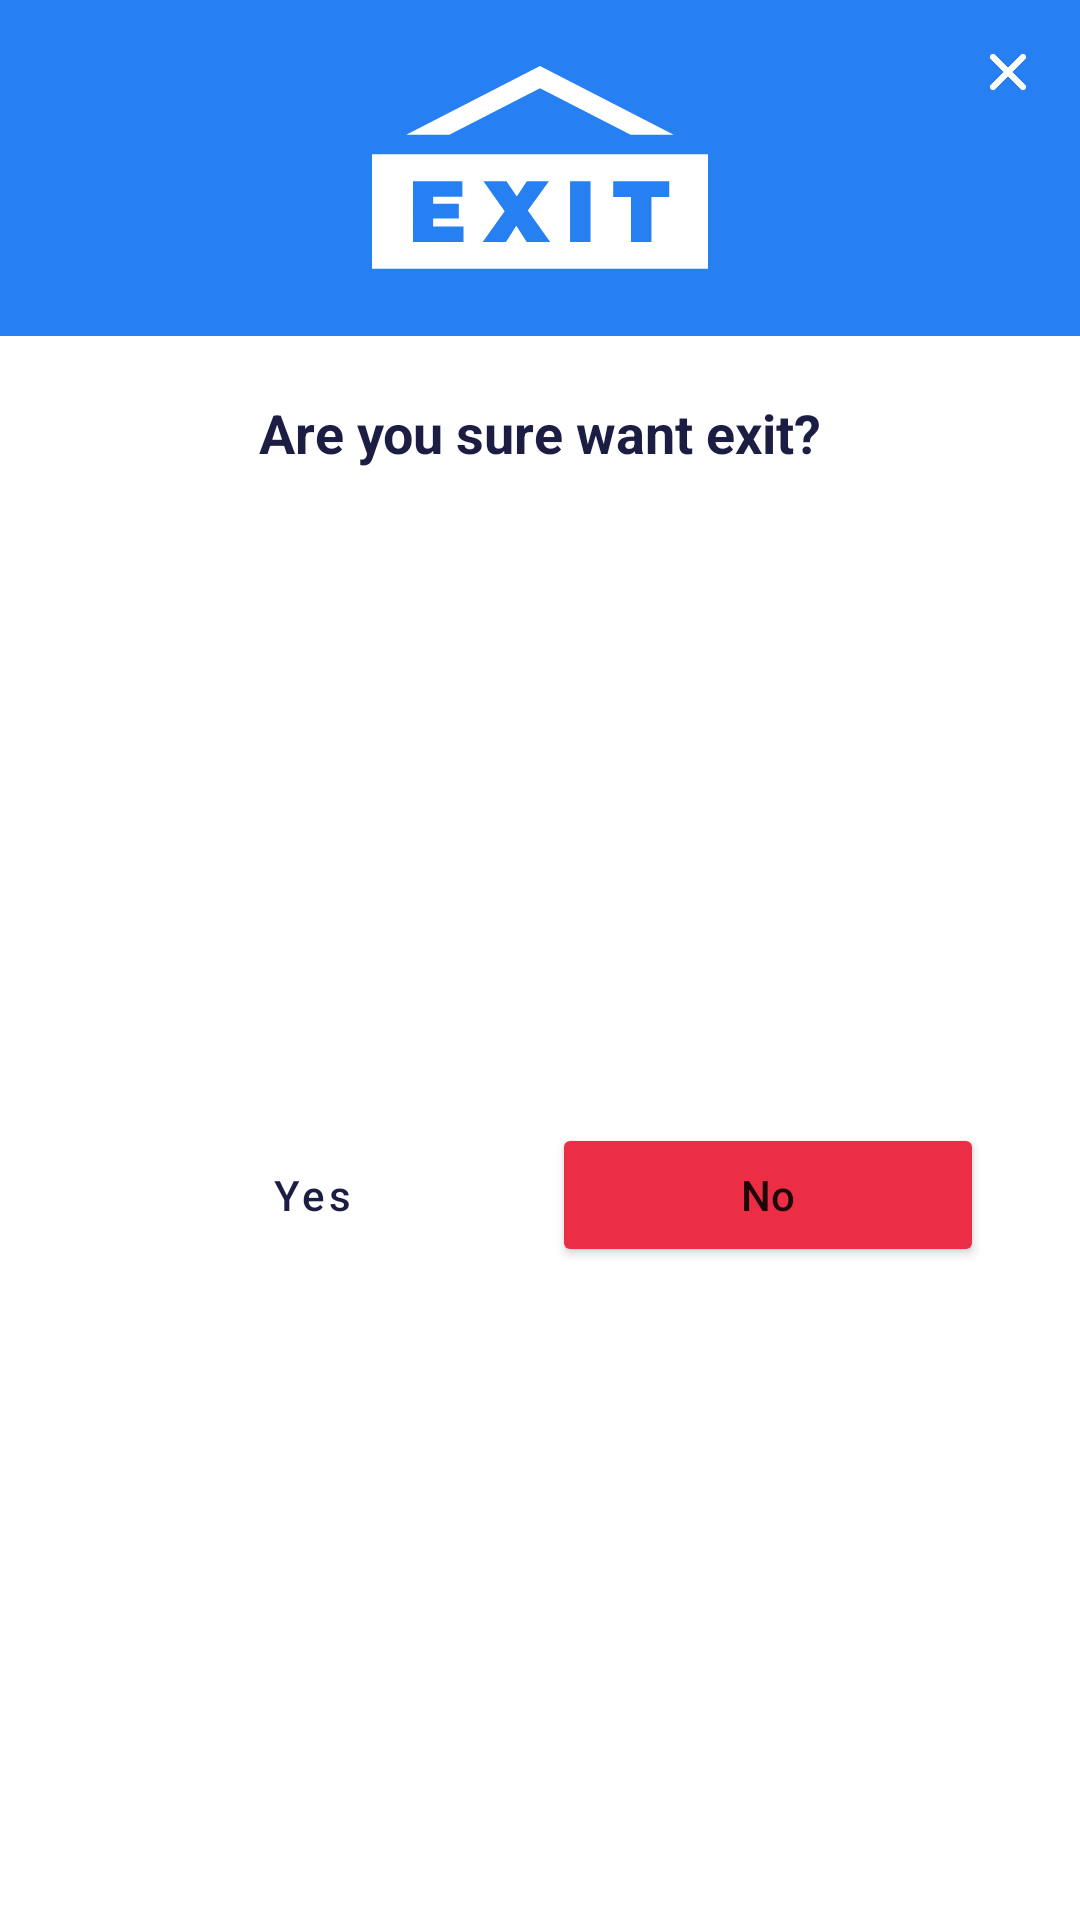

Produce the Android XML layout that renders to this screen, including the resource entries it uses.
<!-- AndroidManifest.xml: application theme Theme.MyCleaner -->
<!-- res/layout/dialog_exit.xml -->
<?xml version="1.0" encoding="utf-8"?>
<androidx.constraintlayout.widget.ConstraintLayout xmlns:android="http://schemas.android.com/apk/res/android"
    xmlns:app="http://schemas.android.com/apk/res-auto"
    xmlns:tools="http://schemas.android.com/tools"
    android:layout_width="match_parent"
    android:layout_height="wrap_content">

    <View
        android:id="@+id/view2"
        android:layout_width="wrap_content"
        android:layout_height="112dp"
        android:background="@color/blue"
        app:layout_constraintEnd_toEndOf="parent"
        app:layout_constraintStart_toStartOf="parent"
        app:layout_constraintTop_toTopOf="parent" />

    <ImageView
        android:id="@+id/imCloseDialog"
        android:layout_width="wrap_content"
        android:layout_height="wrap_content"
        android:layout_marginTop="12dp"
        android:layout_marginEnd="12dp"
        app:layout_constraintEnd_toEndOf="parent"
        app:layout_constraintTop_toTopOf="parent"
        app:srcCompat="@drawable/ic_close_white" />

    <TextView
        android:id="@+id/textView11"
        android:layout_width="wrap_content"
        android:layout_height="wrap_content"
        android:layout_marginTop="20dp"
        android:text="Are you sure want exit?"
        android:textColor="@color/dark_blue"
        android:textSize="18sp"
        android:textStyle="bold"
        app:layout_constraintEnd_toEndOf="parent"
        app:layout_constraintStart_toStartOf="parent"
        app:layout_constraintTop_toBottomOf="@+id/view2" />

    <Button
        android:id="@+id/bYesDialog"
        style="@style/Widget.MaterialComponents.Button.OutlinedButton"
        android:layout_width="144dp"
        android:layout_height="wrap_content"
        android:layout_marginTop="20dp"
        android:layout_marginEnd="4dp"
        android:layout_marginBottom="20dp"
        android:text="Yes"
        android:textAllCaps="false"
        android:textColor="@color/dark_blue"
        app:cornerRadius="30dp"
        app:layout_constraintBottom_toBottomOf="parent"
        app:layout_constraintEnd_toStartOf="@+id/guideline2"
        app:layout_constraintTop_toBottomOf="@+id/textView11"
        app:strokeColor="@color/blue"
        app:strokeWidth="3dp" />

    <Button
        android:id="@+id/bNoDialog"
        android:layout_width="144dp"
        android:layout_height="wrap_content"
        android:layout_marginStart="4dp"
        android:layout_marginTop="20dp"
        android:layout_marginBottom="20dp"
        android:backgroundTint="@color/red"
        android:text="No"
        android:textAllCaps="false"
        app:cornerRadius="30dp"
        app:layout_constraintBottom_toBottomOf="parent"
        app:layout_constraintStart_toStartOf="@+id/guideline2"
        app:layout_constraintTop_toBottomOf="@+id/textView11" />

    <androidx.constraintlayout.widget.Guideline
        android:id="@+id/guideline2"
        android:layout_width="wrap_content"
        android:layout_height="wrap_content"
        android:orientation="vertical"
        app:layout_constraintGuide_percent="0.5" />

    <ImageView
        android:id="@+id/imageView3"
        android:layout_width="wrap_content"
        android:layout_height="wrap_content"
        app:layout_constraintBottom_toBottomOf="@+id/view2"
        app:layout_constraintEnd_toEndOf="@+id/view2"
        app:layout_constraintStart_toStartOf="parent"
        app:layout_constraintTop_toTopOf="parent"
        app:srcCompat="@drawable/ic_exit" />

</androidx.constraintlayout.widget.ConstraintLayout>
<!-- resources referenced by this layout -->
<resources>
  <color name="blue">#2680F2</color>
  <color name="dark_blue">#1C1D43</color>
  <color name="red">#EB2E46</color>
  <!-- drawable ic_close_white (drawable) -->
  <vector xmlns:android="http://schemas.android.com/apk/res/android"
      android:width="24dp"
      android:height="24dp"
      android:viewportWidth="24"
      android:viewportHeight="24">
      <path
          android:fillColor="@color/white"
          android:fillType="evenOdd"
          android:pathData="M13.414,12L17.707,7.707C18.098,7.316 18.098,6.684 17.707,6.293C17.316,5.902 16.684,5.902 16.293,6.293L12,10.586L7.707,6.293C7.316,5.902 6.684,5.902 6.293,6.293C5.902,6.684 5.902,7.316 6.293,7.707L10.586,12L6.293,16.293C5.902,16.684 5.902,17.316 6.293,17.707C6.488,17.902 6.744,18 7,18C7.256,18 7.512,17.902 7.707,17.707L12,13.414L16.293,17.707C16.488,17.902 16.744,18 17,18C17.256,18 17.512,17.902 17.707,17.707C18.098,17.316 18.098,16.684 17.707,16.293L13.414,12Z" />
      <group>
          <clip-path
              android:fillType="evenOdd"
              android:pathData="M13.414,12L17.707,7.707C18.098,7.316 18.098,6.684 17.707,6.293C17.316,5.902 16.684,5.902 16.293,6.293L12,10.586L7.707,6.293C7.316,5.902 6.684,5.902 6.293,6.293C5.902,6.684 5.902,7.316 6.293,7.707L10.586,12L6.293,16.293C5.902,16.684 5.902,17.316 6.293,17.707C6.488,17.902 6.744,18 7,18C7.256,18 7.512,17.902 7.707,17.707L12,13.414L16.293,17.707C16.488,17.902 16.744,18 17,18C17.256,18 17.512,17.902 17.707,17.707C18.098,17.316 18.098,16.684 17.707,16.293L13.414,12Z" />
          <path
              android:fillColor="@color/white"
              android:pathData="M0,0h24v24h-24z" />
      </group>
  </vector>
  <!-- drawable ic_exit (drawable) -->
  <vector xmlns:android="http://schemas.android.com/apk/res/android"
      android:width="112dp"
      android:height="68dp"
      android:viewportWidth="112"
      android:viewportHeight="68">
    <path
        android:pathData="M112,29.452H0V67.58V67.58H112V67.58V29.452ZM30.504,58.661H13.671V38.416H30.128V43.563H20.381V45.935H28.942V50.852H20.381V53.513H30.504V58.661ZM51.589,58.661L48.09,53.253L44.677,58.661H36.897L44.214,48.451L37.157,38.416H44.821L48.263,43.506L51.618,38.416H58.964L51.936,48.191L59.398,58.661H51.589V58.661ZM72.848,58.661H66.023V38.416H72.848V58.661ZM99.081,43.708H93.152V58.661H86.327V43.708H80.398V38.416H99.082V43.708H99.081Z"
        android:fillColor="#ffffff"/>
    <path
        android:pathData="M56,7.377L86.219,22.89H100.589L56,0L11.412,22.89H25.781L56,7.377Z"
        android:fillColor="#ffffff"/>
  </vector>
  <style name="Theme.MyCleaner" parent="Theme.MaterialComponents.Light.NoActionBar">
          
          <item name="colorPrimary">@color/white</item>
          <item name="colorPrimaryVariant">@color/blue</item>
          <item name="colorOnPrimary">@color/white</item>
          
          <item name="colorSecondary">@color/red</item>
          <item name="colorSecondaryVariant">@color/teal_700</item>
          <item name="colorOnSecondary">@color/black</item>
          
          <item name="android:statusBarColor" tools:targetApi="l">?attr/colorPrimaryVariant</item>
          
      </style>
  <color name="white">#FFFFFFFF</color>
  <color name="teal_700">#FF018786</color>
  <color name="black">#FF000000</color>
</resources>
